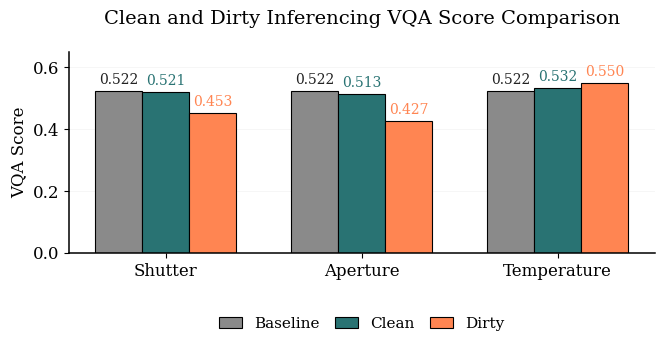

Here is the Python script that generated this plot:
#!/usr/bin/env python3
# CVPR-style grouped bar chart (title top, legend bottom, clean serif aesthetic)

import numpy as np
import matplotlib as mpl
import matplotlib.pyplot as plt

# ---------------- Data ----------------
tasks = ["Shutter", "Aperture", "Temperature"]
baseline = np.array([0.522, 0.522, 0.522])
synthetic = np.array([0.521, 0.513, 0.532])
real      = np.array([0.453, 0.427, 0.550])

drop_syn  = (baseline - synthetic) / baseline * 100.0
drop_real = (baseline - real)      / baseline * 100.0

# -------------- Style -----------------
mpl.rcParams.update({
    "font.family": "serif",
    "font.serif": ["DejaVu Serif", "Times New Roman", "Times", "PT Serif"],
    "font.size": 12,
    "axes.titlesize": 14,
    "axes.labelsize": 12,
    "legend.fontsize": 11,
    "pdf.fonttype": 42,  # embed TrueType for CVPR PDF
    "ps.fonttype": 42,
})

# Classic muted palette (neutral gray, academic blue, brick red)
C_BASE = "#8A8A8A"
C_SYN  = "#297373"
C_REAL = "#ff8552"

# ---------------- Plot ----------------
fig, ax = plt.subplots(figsize=(6.8, 4.2), dpi=200)
x = np.arange(len(tasks))
w = 0.24

b1 = ax.bar(x - w, baseline,  width=w, color=C_BASE, edgecolor="black", linewidth=0.8, label="Baseline")
b2 = ax.bar(x + 0.00, synthetic, width=w, color=C_SYN,  edgecolor="black", linewidth=0.8, label="Clean")
b3 = ax.bar(x + w, real,      width=w, color=C_REAL, edgecolor="black", linewidth=0.8, label="Dirty")

# Axes & labels
ax.set_title("Clean and Dirty Inferencing VQA Score Comparison", pad=20, loc="center")
ax.set_ylabel("VQA Score")
ax.set_xticks(x, tasks)
ax.set_ylim(0, 0.65)
for side in ("top", "right"):
    ax.spines[side].set_visible(False)
ax.spines["left"].set_linewidth(1.1)
ax.spines["bottom"].set_linewidth(1.1)
ax.yaxis.grid(True, linestyle="-", linewidth=0.45, alpha=0.18)
ax.set_axisbelow(True)

# ---------- Smart annotations ----------
def annotate(bars, pct=None, color="#222", y_gap_pt=6, two_lines=False):
    """Annotate bars with value and signed % change (no arrows)."""
    for i, r in enumerate(bars):
        h  = r.get_height()
        xc = r.get_x() + r.get_width() / 2
        if pct is None or not two_lines:
            txt = f"{h:.3f}"
        else:
            p = pct[i]
            # Keep only sign (+ / –), no arrow symbols
            sign = "+" if p < 0 else "–" if p > 0 else ""
            txt = f"{h:.3f}\n({sign}{abs(p):.1f}%)"
        ax.annotate(
            txt,
            xy=(xc, h),
            xytext=(0, y_gap_pt),
            textcoords="offset points",
            ha="center",
            va="bottom",
            fontsize=10.0,
            color=color,
            linespacing=1.25,
            clip_on=False,
        )

# Example usage:
annotate(b1, color="#222", y_gap_pt=3, two_lines=False)
annotate(b2, pct=None, color="#297373", y_gap_pt=3, two_lines=True)
annotate(b3, pct=None, color="#ff8552", y_gap_pt=3, two_lines=True)



# --- Legend in a single row at the very bottom ---
leg = ax.legend(
    ncols=3,
    frameon=False,
    loc="upper center",
    bbox_to_anchor=(0.5, -0.25),
    handlelength=1.5,
    columnspacing=1.0,
    fontsize=11
)

# --- Adjust layout so nothing overlaps ---
plt.subplots_adjust(bottom=0.28, top=0.88)
fig.tight_layout(rect=[0, 0.05, 1, 0.95])

# ---------------- Save ----------------
fig.savefig("vqa_grouped_multi.pdf", bbox_inches="tight")
fig.savefig("vqa_grouped_multi.png", dpi=300, bbox_inches="tight")
print("Saved: vqa_grouped_multi.pdf, vqa_grouped_multi.png")
